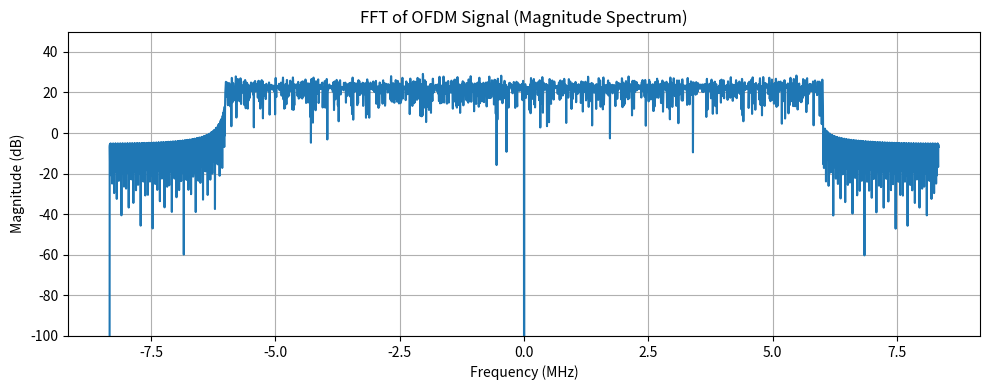

Generate this figure with matplotlib: (Note: this script raises an exception after producing the figure.)
import numpy as np
import matplotlib.pyplot as plt


# === OFDM Parameters ===
bw = 12e6  # Bandwidth = 10 MHz
subcarrier_spacing = 13.33333334e3  # 15 kHz LTE spacing
n_subcarriers = 1250  # FFT size
fs = subcarrier_spacing * n_subcarriers  # Sampling rate fs => 16.66666667MHz
cp_len = int(n_subcarriers * 1/8)  # Cyclic Prefix (12.5%)

# === Data and Pilot Parameters ===
active_subcarriers = 900
n_pilots = 75
n_data = active_subcarriers - n_pilots

# === Generate pilot and data symbols ===
pilot_symbols = np.random.choice([1+1j, 1+1j], size=n_pilots)  # BPSK pilots
data_symbols = np.random.choice([1+1j, 1-1j, -1+1j, -1-1j], size=n_data)  # QPSK data

# === Insert pilots evenly across the 600 active subcarriers ===
ofdm_symbols = np.zeros(active_subcarriers, dtype=complex)
pilot_indices = np.round(np.linspace(0, active_subcarriers - 1, n_pilots)).astype(int)
data_iter = iter(data_symbols)

for i in range(active_subcarriers):
    if i in pilot_indices:
        ofdm_symbols[i] = pilot_symbols[np.where(pilot_indices == i)[0][0]]
    else:
        ofdm_symbols[i] = next(data_iter)

# === Map to full IFFT input (zero out DC) ===
ifft_input = np.zeros(n_subcarriers, dtype=complex)
half = active_subcarriers // 2
ifft_input[1:1+half] = ofdm_symbols[:half]          # Positive freqs
ifft_input[-half:] = ofdm_symbols[half:]            # Negative freqs

# === Time Domain OFDM Symbol ===
ofdm_symbol = np.fft.ifft((ifft_input), n=n_subcarriers)

# # === Add Cyclic Prefix ===
# ofdm_with_cp = np.concatenate([ofdm_symbol[-cp_len:], ofdm_symbol])

# === Normalize ===
ofdm_symbol -= np.mean(ofdm_symbol)  # Remove any DC offset
ofdm_symbol /= np.max(np.abs(ofdm_symbol)) * 1.1  # Avoid clipping


# === Compute FFT of the OFDM signal (with CP) ===
n_fft_plot = 4096  # Use zero-padding for better resolution
spectrum = np.fft.fftshift(np.fft.fft(ofdm_symbol, n=n_fft_plot))
spectrum_magnitude_db = 20 * np.log10(np.abs(spectrum) + 1e-12)  # avoid log(0)

# Frequency axis in MHz
freq_axis = np.linspace(-fs/2, fs/2, n_fft_plot) / 1e6

# === Plot Spectrum ===
plt.figure(figsize=(10, 4))
plt.plot(freq_axis, spectrum_magnitude_db)
plt.title("FFT of OFDM Signal (Magnitude Spectrum)")
plt.xlabel("Frequency (MHz)")
plt.ylabel("Magnitude (dB)")
plt.grid()
plt.ylim(-100,50)
plt.tight_layout()
plt.show()


# # Normalize to avoid clipping or excessive amplitude
# normalize_ratio = np.max(np.abs(ofdm_symbol))
# ofdm_symbol /= normalize_ratio

# Open a .dat file in binary write mode
with open("../masters_large_data/transmitted_data/transmit.dat", 'wb') as f:
    for sample in ofdm_symbol:
        # Write the real part (I) as 64-bit double
        f.write(np.double(sample.real).tobytes())
        # Write the imaginary part (Q) as 64-bit double
        f.write(np.double(sample.imag).tobytes())





# === Plot Time Domain Signal ===
plt.figure(figsize=(10, 4))
plt.plot(np.real(ofdm_symbol), label='I (real)')
plt.plot(np.imag(ofdm_symbol), label='Q (imag)')
plt.title("10 MHz OFDM Time Domain Signal")
plt.xlabel("Sample Index")
plt.ylabel("Amplitude")
plt.legend()
plt.grid()
plt.show()

# === Plot Time Domain Signal ===
plt.figure(figsize=(10, 4))
freqs = np.fft.fftfreq(len(ofdm_symbol))
plt.plot(freqs, np.fft.fft(ofdm_symbol))
plt.title("FFT of OFDM Time Domain Signal")
plt.xlabel("Freq (Hz)")
plt.ylabel("Amplitude")
plt.legend()
plt.grid()
plt.show()


# === Plot Time Domain Signal ===
plt.figure(figsize=(10, 4))
plt.plot(np.correlate(ofdm_symbol,ofdm_symbol,mode="full"), label='I (real)')
plt.title("10 MHz OFDM Time Domain Signal")
plt.xlabel("Sample Index")
plt.ylabel("Amplitude")
plt.legend()
plt.grid()
plt.show()
